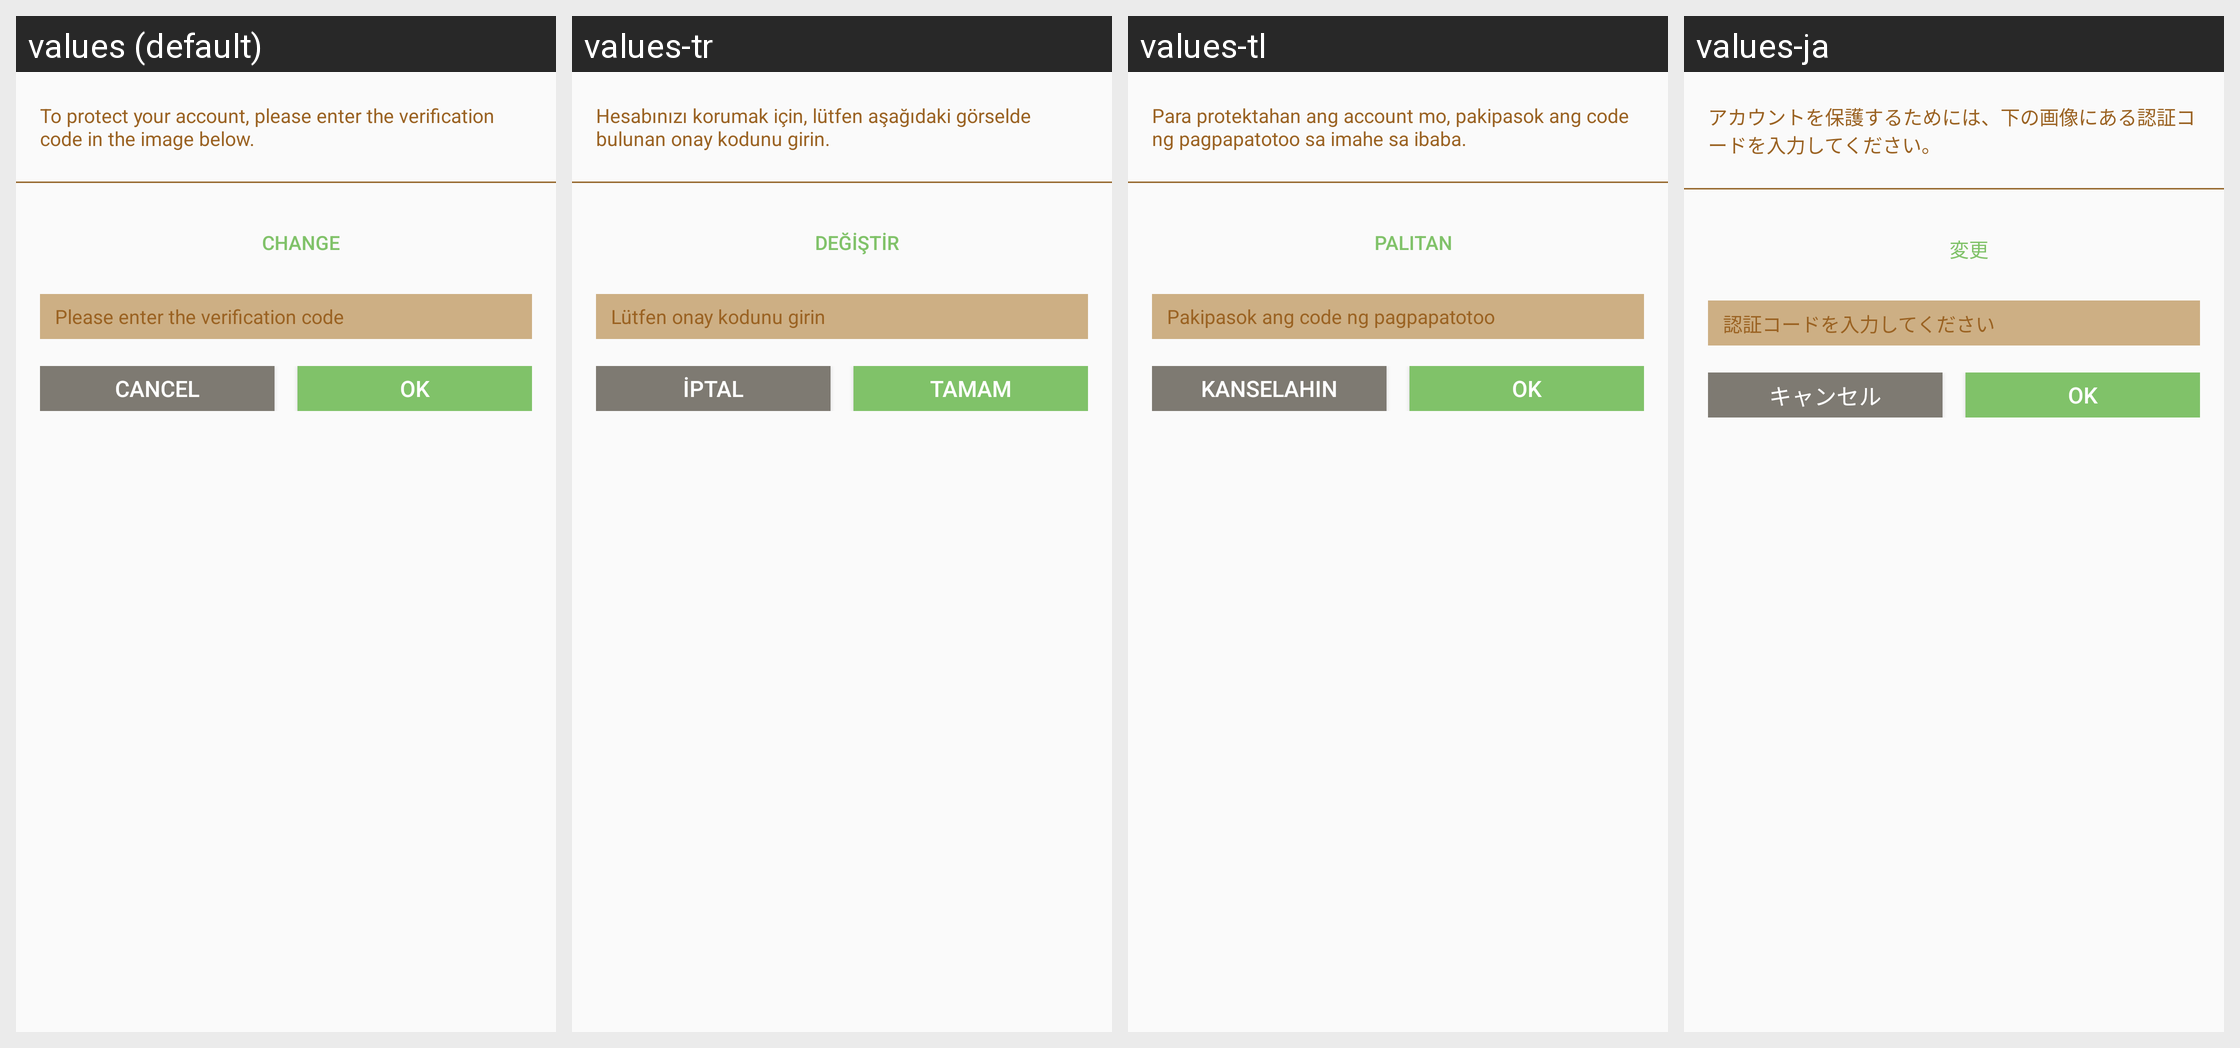

The same Android screen rendered under several of its app's locales, left to right. List the strings drawn on it with the default value and each locale's translation.
Android screen res/layout/dialog_login_yy_pic_confirm.xml rendered under 4 locales, left to right: values (default), values-tr, values-tl, values-ja. Device: Nexus 5 (rendered at 1080×1920; each locale shown at half size, 540×960, under a caption strip naming it); theme AppTheme.
Other locales in the repository, not shown: values-af, values-ar, values-bg, values-bn, values-ca, values-cs, values-da, values-de, values-el, values-en, values-en-rGB, values-es, values-fa, values-fi, values-fr, values-gu, values-hi, values-hr, values-hu, values-in, values-it, values-iw, values-kn, values-ko, values-mr, values-ms, values-nb, values-nl, values-pa, values-pl, values-pt, values-pt-rPT, values-ro, values-ru, values-sk, values-sr, values-sv, values-sw, values-ta, values-th, values-uk, values-ur, values-vi, values-zh, values-zh-rCN, values-zh-rHK, values-zh-rTW.
Strings drawn on this screen, with the default value and each locale's value (text and hints the layout hard-codes, and strings that could not be matched under every locale, appear in the picture but are not listed):

user_input_auth_code_tip
  values: To protect your account, please enter the verification code in the image below.
  values-tr: Hesabınızı korumak için, lütfen aşağıdaki görselde bulunan onay kodunu girin.
  values-tl: Para protektahan ang account mo, pakipasok ang code ng pagpapatotoo sa imahe sa ibaba.
  values-ja: アカウントを保護するためには、下の画像にある認証コードを入力してください。

user_auth_code_change_one
  values: Change
  values-tr: Değiştir
  values-tl: Palitan
  values-ja: 変更

udb_login_input_auth_code
  values: Please enter the verification code
  values-tr: Lütfen onay kodunu girin
  values-tl: Pakipasok ang code ng pagpapatotoo
  values-ja: 認証コードを入力してください

cancel_txt
  values: Cancel
  values-tr: İptal
  values-tl: Kanselahin
  values-ja: キャンセル

ok_txt
  values: OK
  values-tr: Tamam
  values-tl: OK
  values-ja: OK
